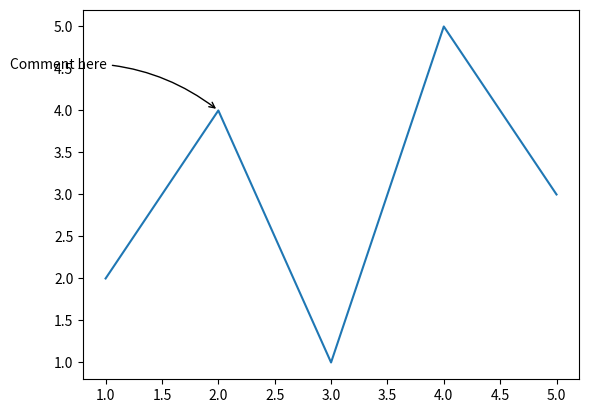

This chart was generated by the following Python code:
import matplotlib.pyplot as plt

x = [1, 2, 3, 4, 5]
y = [2, 4, 1, 5, 3]

fig, ax = plt.subplots()
ax.plot(x, y)

ax.annotate("Comment here", (2, 4), xycoords='data',
            xytext=(-150, 30), textcoords='offset points',
            arrowprops=dict(arrowstyle="->",
                            connectionstyle="arc3,rad=-0.2"))

plt.show()